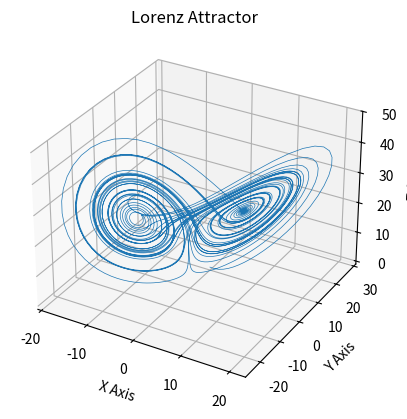
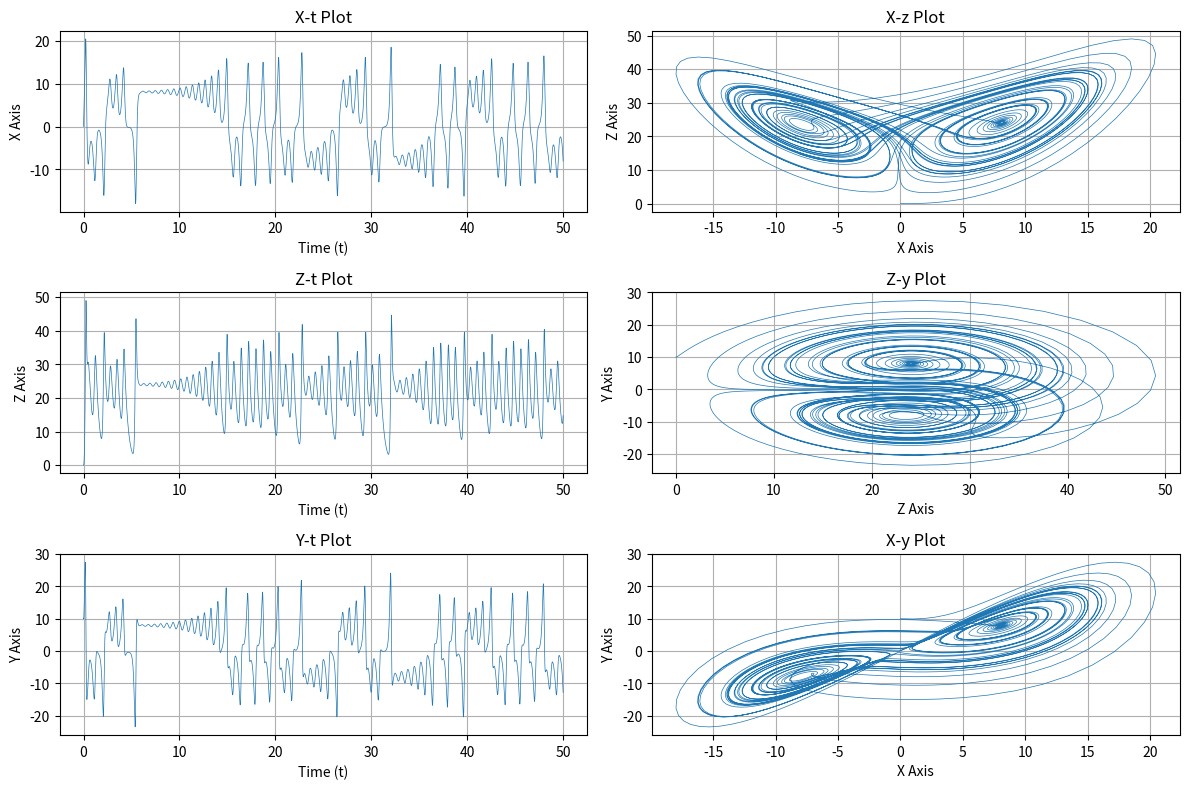

Here is the Python script that generated these plots, in order:
import matplotlib.pyplot as plt
import numpy as np


def lorenz(xyzth,theta, s=10., r=24.74, b=2.6666667,f=2.5):
    
    x, y, z = xyzth
    x_dot = s*(y - x) + f*np.cos(theta)
    y_dot = r*x - y - x*z + f*np.sin(theta)
    z_dot = x*y - b*z
    return np.array([x_dot, y_dot, z_dot])

pi = np.pi
dt = 0.01
num_steps = 5001
theta = 45/180*np.pi
xyzs = np.empty((num_steps + 1, 3))  # Need one more for the initial values
xyzs[0] = (0., 10., 0.)  # Set initial values
# Step through "time", calculating the partial derivatives at the current point
# and using them to estimate the next point
for i in range(num_steps):
    theta = theta+pi*dt/180
    xyzs[i + 1] = xyzs[i] + lorenz(xyzs[i],theta) * dt
    # print(xyzs[i+1,0],xyzs[i+1,1],xyzs[i+1,2])
    
    

# Plot
ax = plt.figure().add_subplot(projection='3d')

ax.plot(*xyzs.T[0:3], lw=0.5)
ax.set_xlabel("X Axis")
ax.set_ylabel("Y Axis")
ax.set_zlabel("Z Axis")
ax.set_title("Lorenz Attractor")
plt.savefig("butterfly.jpg")
plt.show()

# Create an array of time values
time_values = dt * np.arange(num_steps + 1)

# Plot x-t plot
plt.figure(figsize=(12, 8),dpi=400)
plt.subplot(3, 2, 1)
plt.plot(time_values, xyzs[:, 0], lw=0.5)
plt.grid("--")
plt.xlabel("Time (t)")
plt.ylabel("X Axis")
plt.title("X-t Plot")

# Plot x-z plot
plt.subplot(3, 2, 2)
plt.plot(xyzs[:, 0],xyzs[:, 2], lw=0.5)
plt.grid("--")
plt.xlabel("X Axis")
plt.ylabel("Z Axis")
plt.title("X-z Plot")

# Plot z-t plot
plt.subplot(3, 2, 3)
plt.plot(time_values, xyzs[:, 2], lw=0.5)
plt.grid("--")
plt.xlabel("Time (t)")
plt.ylabel("Z Axis")
plt.title("Z-t Plot")

# Plot z-y plot
plt.subplot(3, 2, 4)
plt.plot( xyzs[:, 2],xyzs[:, 1], lw=0.5)
plt.grid("--")
plt.xlabel("Z Axis")
plt.ylabel("Y Axis")
plt.title("Z-y Plot")

# Plot y-t plot
plt.subplot(3, 2, 5)
plt.plot(time_values, xyzs[:, 1], lw=0.5)
plt.grid("--")
plt.xlabel("Time (t)")
plt.ylabel("Y Axis")
plt.title("Y-t Plot")

# Plot x-y plot
plt.subplot(3, 2, 6)
plt.plot( xyzs[:, 0],xyzs[:, 1], lw=0.5)
plt.grid("--")
plt.xlabel("X Axis")
plt.ylabel("Y Axis")
plt.title("X-y Plot")

plt.tight_layout()
plt.savefig("lorenz plot.jpg")
plt.show()